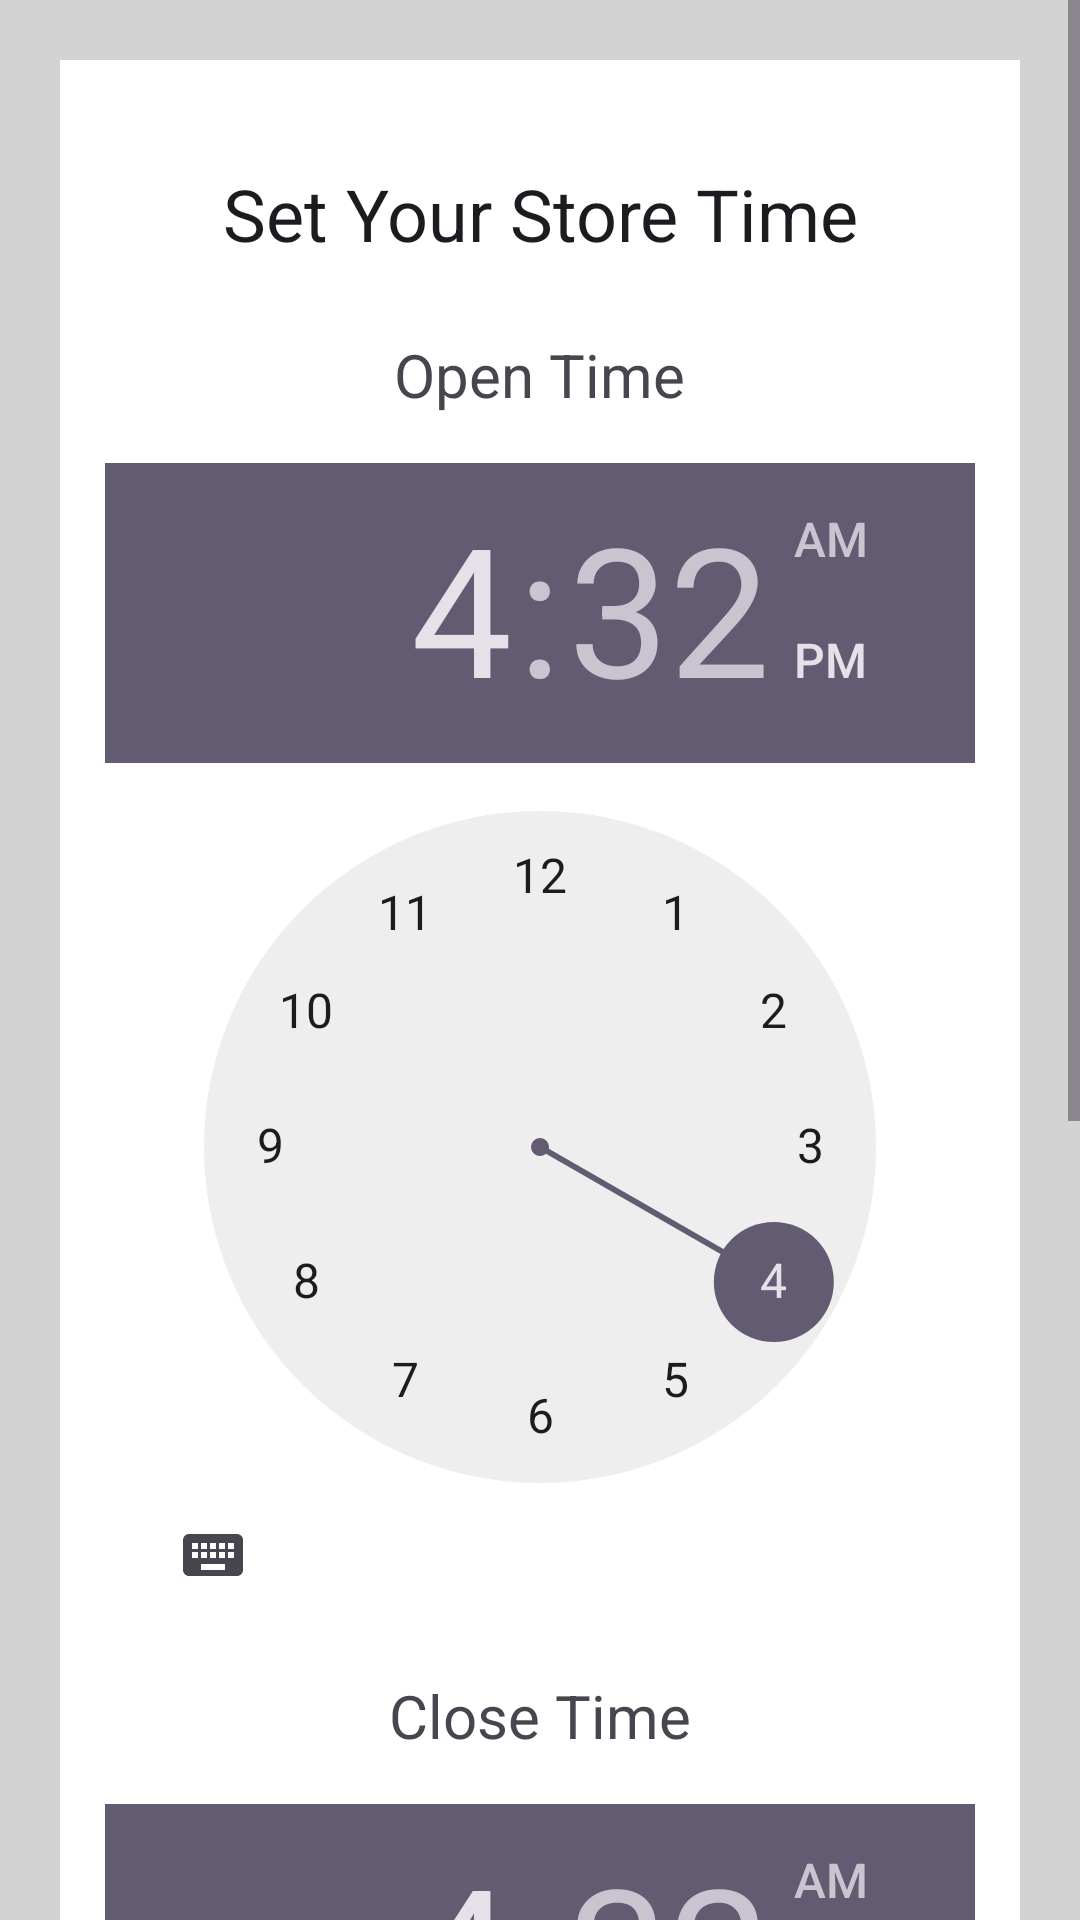

Write the Android layout XML for this screen, with the resource values it uses.
<!-- AndroidManifest.xml: application theme Theme.Material3.Light -->
<!-- res/layout/activity_set_store_time.xml -->
<?xml version="1.0" encoding="utf-8"?>
<ScrollView xmlns:android="http://schemas.android.com/apk/res/android"
    xmlns:app="http://schemas.android.com/apk/res-auto"
    xmlns:tools="http://schemas.android.com/tools"
    android:layout_width="match_parent"
    android:layout_height="match_parent"
    tools:context="com.inventory.idealist.SetStoreTimeActivity"
    android:background="@color/light_gray">

    <RelativeLayout
        android:layout_width="match_parent"
        android:layout_height="wrap_content"
        android:layout_margin="20dp"
        android:background="@color/white"
        android:padding="15dp">

        <TextView
            android:layout_width="match_parent"
            android:layout_height="wrap_content"
            android:text="Set Your Store Time"
            android:textAppearance="@style/TextAppearance.AppCompat.Headline"
            android:textAlignment="center"
            android:layout_marginTop="20dp"
            android:id="@+id/textViewSetStoreTimeHeader"/>

        <TextView
            android:id="@+id/textViewOpenTime"
            android:layout_width="wrap_content"
            android:layout_height="wrap_content"
            android:layout_centerHorizontal="true"
            android:layout_marginTop="24dp"
            android:layout_below="@id/textViewSetStoreTimeHeader"
            android:text="Open Time"
            android:textSize="20sp" />

        <TimePicker
            android:id="@+id/timePickerOpenTime"
            android:layout_width="wrap_content"
            android:layout_height="wrap_content"
            android:layout_below="@+id/textViewOpenTime"
            android:layout_centerHorizontal="true"
            android:layout_marginTop="16dp" />

        <TextView
            android:id="@+id/textViewCloseTime"
            android:layout_width="wrap_content"
            android:layout_height="wrap_content"
            android:layout_below="@+id/timePickerOpenTime"
            android:layout_centerHorizontal="true"
            android:layout_marginTop="16dp"
            android:text="Close Time"
            android:textSize="20sp" />

        <TimePicker
            android:id="@+id/timePickerCloseTime"
            android:layout_width="wrap_content"
            android:layout_height="wrap_content"
            android:layout_below="@+id/textViewCloseTime"
            android:layout_centerHorizontal="true"
            android:layout_marginTop="16dp" />

        <Button
            android:id="@+id/buttonSaveTimes"
            android:layout_width="wrap_content"
            android:layout_height="wrap_content"
            android:layout_below="@+id/timePickerCloseTime"
            android:layout_centerHorizontal="true"
            android:layout_marginTop="24dp"
            android:text="Set Store Time"
            android:backgroundTint="@color/orange_main"
            android:layout_marginBottom="20dp"/>

    </RelativeLayout>

</ScrollView>
<!-- resources referenced by this layout -->
<resources>
  <color name="light_gray">#D3D3D3</color>
  <color name="orange_main">#C5832B</color>
  <color name="white">#FFFFFFFF</color>
</resources>
